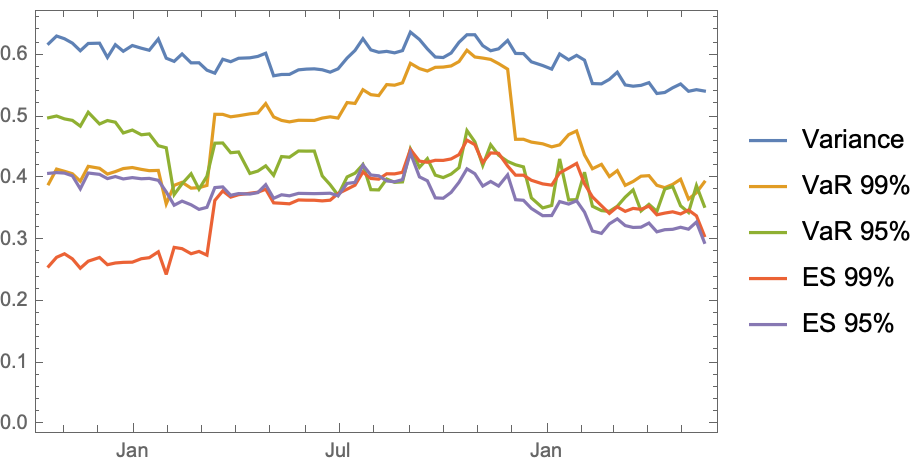

Source data for this figure (header and first rows):
Variance, VaR 99%, VaR 95%, ES 99%, ES 95%, Spectral 10
2021-05-20, 0.5423, 0.3943, 0.355, 0.3073, 0.2964, 0.35
2021-05-13, 0.5445, 0.377, 0.3886, 0.3394, 0.3293, 0.3062
2021-05-06, 0.5418, 0.3666, 0.3449, 0.3488, 0.3177, 0.3372
2021-04-29, 0.5537, 0.3989, 0.3557, 0.3425, 0.3208, 0.3354
2021-04-22, 0.5475, 0.3905, 0.3869, 0.3459, 0.3175, 0.3121
2021-04-15, 0.5399, 0.3852, 0.3829, 0.3439, 0.3169, 0.3069
2021-04-08, 0.5382, 0.389, 0.3466, 0.3411, 0.3134, 0.3195
2021-04-01, 0.5559, 0.4047, 0.3581, 0.3552, 0.3277, 0.3404
2021-03-25, 0.5515, 0.4039, 0.3474, 0.35, 0.321, 0.3356
2021-03-18, 0.5501, 0.3953, 0.3816, 0.3515, 0.3205, 0.3249
2021-03-11, 0.5522, 0.389, 0.3698, 0.3467, 0.3236, 0.3307
2021-03-04, 0.5728, 0.4129, 0.355, 0.354, 0.3345, 0.3572
2021-02-25, 0.5612, 0.4033, 0.3467, 0.3433, 0.3264, 0.3527
2021-02-18, 0.5539, 0.4231, 0.3479, 0.3558, 0.3109, 0.349
2021-02-10, 0.5544, 0.4159, 0.355, 0.3703, 0.3147, 0.3402
2021-02-03, 0.5924, 0.4384, 0.4103, 0.3914, 0.3455, 0.3696
2021-01-27, 0.6002, 0.4773, 0.3657, 0.4246, 0.3638, 0.4002
2021-01-20, 0.5929, 0.4714, 0.3652, 0.4172, 0.3585, 0.3974
2021-01-12, 0.6025, 0.4547, 0.4319, 0.4092, 0.3626, 0.3683
2021-01-05, 0.5779, 0.4515, 0.3563, 0.3893, 0.3399, 0.3975
2020-12-28, 0.5837, 0.4565, 0.3522, 0.3913, 0.3397, 0.3977
2020-12-18, 0.5897, 0.4592, 0.3686, 0.3972, 0.3514, 0.3924
2020-12-11, 0.6031, 0.4638, 0.419, 0.4055, 0.3647, 0.3538
2020-12-04, 0.6033, 0.4638, 0.4224, 0.4055, 0.3657, 0.3534
2020-11-27, 0.6245, 0.5778, 0.4278, 0.4204, 0.406, 0.3674
2020-11-19, 0.6108, 0.5868, 0.4381, 0.441, 0.3878, 0.3435
2020-11-12, 0.6077, 0.5936, 0.4549, 0.4417, 0.3953, 0.3419
2020-11-05, 0.616, 0.5958, 0.4212, 0.4262, 0.3878, 0.3702
2020-10-29, 0.6337, 0.5976, 0.4597, 0.4551, 0.4079, 0.3637
2020-10-22, 0.6337, 0.6085, 0.478, 0.4624, 0.4158, 0.3533
2020-10-15, 0.6215, 0.5902, 0.4177, 0.4389, 0.394, 0.369
2020-10-08, 0.604, 0.583, 0.4072, 0.4319, 0.3775, 0.338
2020-10-01, 0.5967, 0.5812, 0.4016, 0.4295, 0.368, 0.3304
2020-09-24, 0.5975, 0.5808, 0.4056, 0.4297, 0.3686, 0.3308
2020-09-17, 0.6107, 0.5748, 0.4324, 0.4265, 0.3964, 0.3242
2020-09-10, 0.626, 0.5787, 0.4183, 0.4283, 0.4027, 0.3541
2020-09-02, 0.638, 0.5873, 0.4481, 0.4473, 0.4418, 0.3442
2020-08-26, 0.608, 0.5556, 0.3946, 0.4102, 0.3982, 0.3525
2020-08-19, 0.6043, 0.5517, 0.3939, 0.4076, 0.3947, 0.3549
2020-08-12, 0.6067, 0.5527, 0.3993, 0.4078, 0.3962, 0.3591
2020-08-05, 0.6053, 0.5348, 0.3815, 0.399, 0.4045, 0.3535
2020-07-29, 0.6091, 0.5364, 0.3819, 0.4002, 0.4058, 0.3584
2020-07-22, 0.6273, 0.5444, 0.4227, 0.4106, 0.422, 0.3688
2020-07-15, 0.6082, 0.5221, 0.4087, 0.3892, 0.3938, 0.369
2020-07-08, 0.5959, 0.5235, 0.4026, 0.3827, 0.392, 0.3476
2020-06-30, 0.5783, 0.4983, 0.3729, 0.3756, 0.372, 0.3234
2020-06-23, 0.5729, 0.5003, 0.39, 0.3648, 0.3762, 0.3245
2020-06-16, 0.5768, 0.4983, 0.4043, 0.3637, 0.3758, 0.3302
2020-06-09, 0.5783, 0.4945, 0.4447, 0.3648, 0.3755, 0.3323
2020-06-02, 0.5779, 0.4946, 0.4446, 0.3648, 0.3757, 0.3294
2020-05-26, 0.5767, 0.4947, 0.4448, 0.3653, 0.3759, 0.3268
2020-05-18, 0.5693, 0.4921, 0.4347, 0.3589, 0.372, 0.3277
2020-05-11, 0.5691, 0.4945, 0.4357, 0.3598, 0.3736, 0.3259
2020-05-04, 0.567, 0.5002, 0.4053, 0.3605, 0.3679, 0.3243
2020-04-27, 0.6036, 0.5218, 0.4206, 0.3826, 0.39, 0.3657
2020-04-20, 0.5985, 0.5066, 0.4121, 0.3778, 0.3772, 0.3725
2020-04-13, 0.5962, 0.5052, 0.4083, 0.3761, 0.3748, 0.3721
2020-04-03, 0.5955, 0.5021, 0.4432, 0.3738, 0.3756, 0.3773
2020-03-27, 0.5899, 0.5003, 0.442, 0.3698, 0.3728, 0.374
2020-03-20, 0.5939, 0.5043, 0.4578, 0.3799, 0.3864, 0.3618
... 21 more rows
